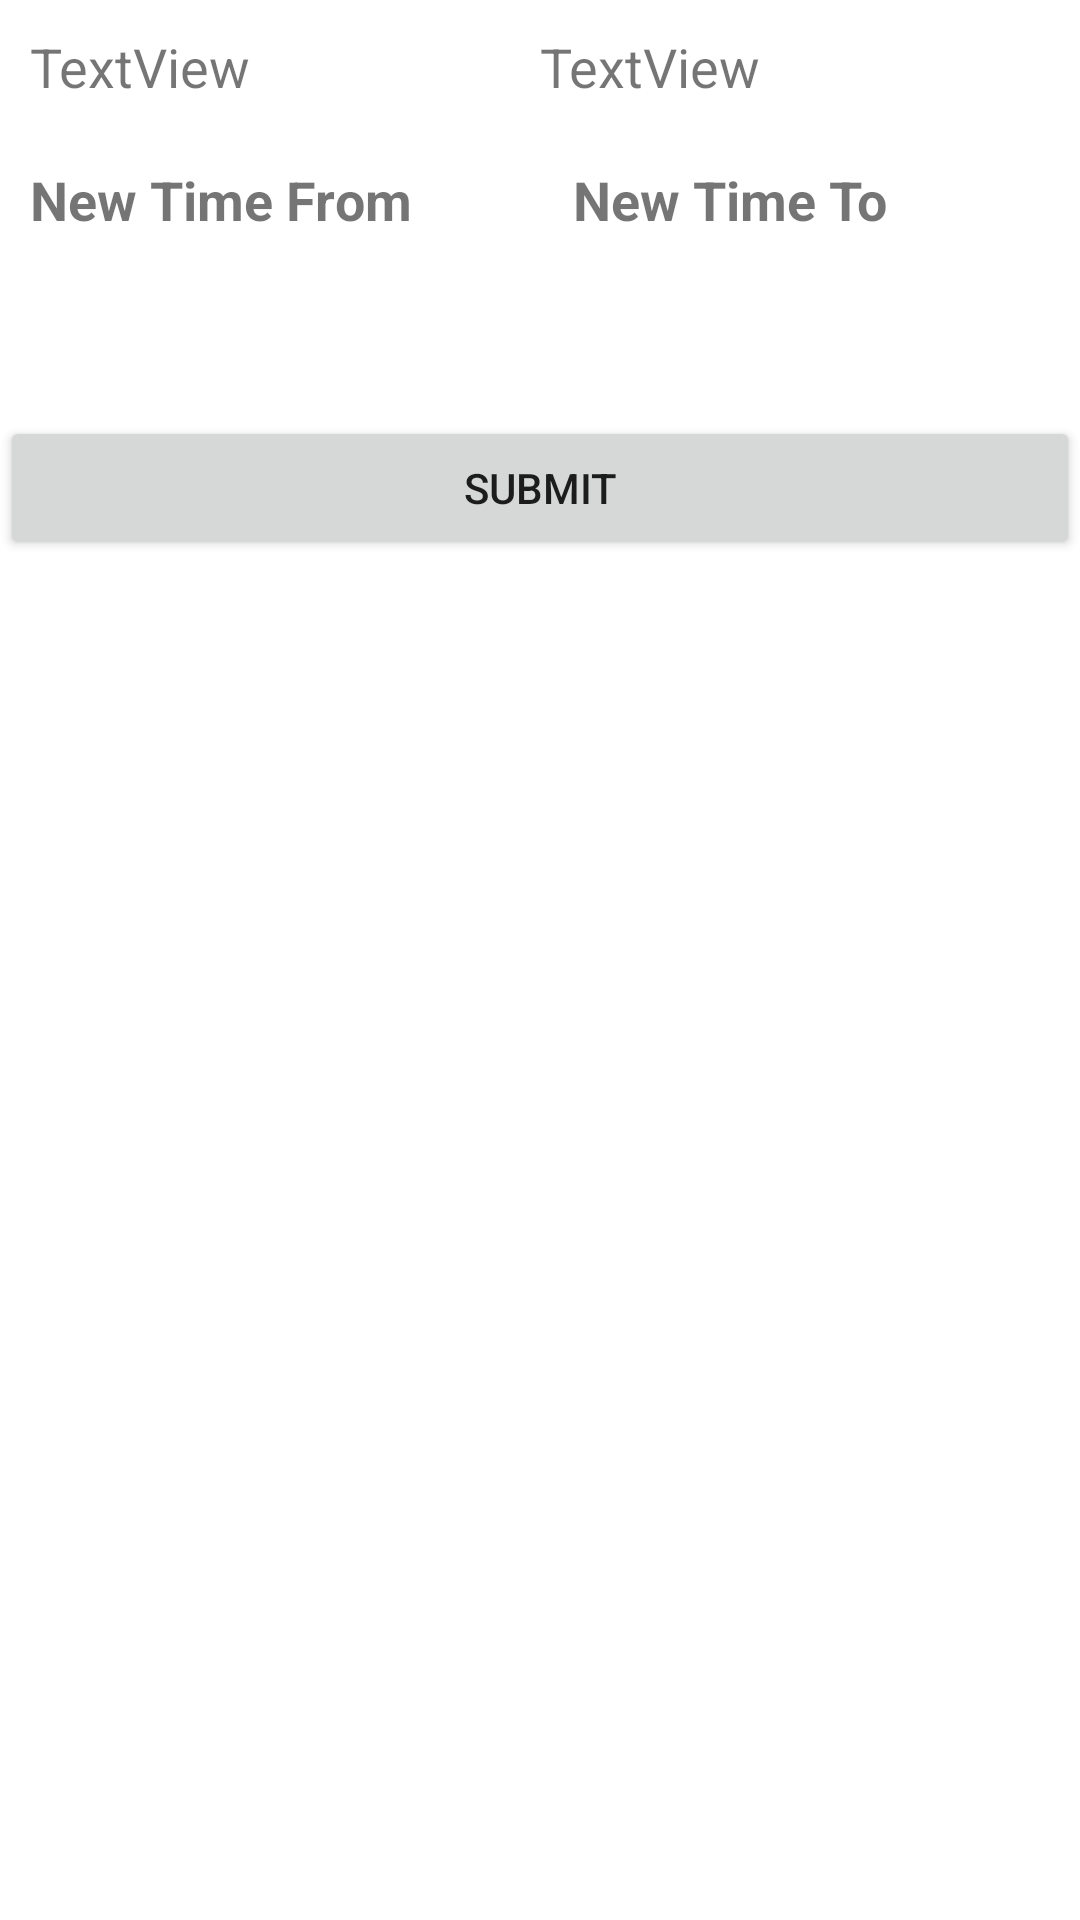

Reconstruct the res/layout file that produces this screen, plus the resources it refers to.
<!-- AndroidManifest.xml: application theme Theme.Taem -->
<!-- res/layout/fragment_requesting_reviews.xml -->
<?xml version="1.0" encoding="utf-8"?>
<FrameLayout xmlns:android="http://schemas.android.com/apk/res/android"
    xmlns:tools="http://schemas.android.com/tools"
    android:layout_width="match_parent"
    android:layout_height="match_parent"
    tools:context=".RequestingReviewsFragment">

    <LinearLayout
        android:layout_width="match_parent"
        android:layout_height="wrap_content"
        android:orientation="vertical">

        <LinearLayout
            android:layout_width="match_parent"
            android:layout_height="match_parent"
            android:layout_margin="10sp"
            android:orientation="horizontal"
            android:weightSum="2">

            <TextView
                android:id="@+id/oldTimeFrom"
                android:layout_width="wrap_content"
                android:layout_height="wrap_content"
                android:layout_weight="1"
                android:text="TextView"
                android:textSize="18sp" />

            <TextView
                android:id="@+id/oldTimeTo"
                android:layout_width="wrap_content"
                android:layout_height="wrap_content"
                android:layout_weight="1"
                android:text="TextView"
                android:textSize="18sp" />
        </LinearLayout>

        <LinearLayout
            android:layout_width="match_parent"
            android:layout_height="match_parent"
            android:layout_margin="10sp"
            android:orientation="horizontal"
            android:weightSum="2">

            <TextView
                android:id="@+id/newTimeFrom"
                android:layout_width="wrap_content"
                android:layout_height="wrap_content"
                android:layout_weight="1"
                android:text="New Time From"
                android:textSize="18sp"
                android:textStyle="bold" />

            <TextView
                android:id="@+id/newTimeTo"
                android:layout_width="wrap_content"
                android:layout_height="wrap_content"
                android:layout_weight="1"
                android:text="New Time To"
                android:textSize="18sp"
                android:textStyle="bold" />
        </LinearLayout>

        <Button
            android:id="@+id/submit"
            android:layout_width="match_parent"
            android:layout_height="wrap_content"
            android:layout_marginTop="50sp"
            android:text="Submit" />

    </LinearLayout>
</FrameLayout>
<!-- resources referenced by this layout -->
<resources>
  <style name="Theme.Taem" parent="Theme.MaterialComponents.DayNight.NoActionBar">
          
          <item name="colorPrimary">@color/app_green</item>
          <item name="colorPrimaryVariant">@color/app_green</item>
          <item name="colorOnPrimary">@color/white</item>
          
          <item name="colorSecondary">@color/teal_200</item>
          <item name="colorSecondaryVariant">@color/teal_700</item>
          <item name="colorOnSecondary">@color/black</item>
          
          <item name="android:statusBarColor">?attr/colorPrimaryVariant</item>
          
  
      </style>
  <color name="app_green">#1AEAB6</color>
  <color name="white">#FFFFFFFF</color>
  <color name="teal_200">#FF03DAC5</color>
  <color name="teal_700">#FF018786</color>
  <color name="black">#FF000000</color>
</resources>
